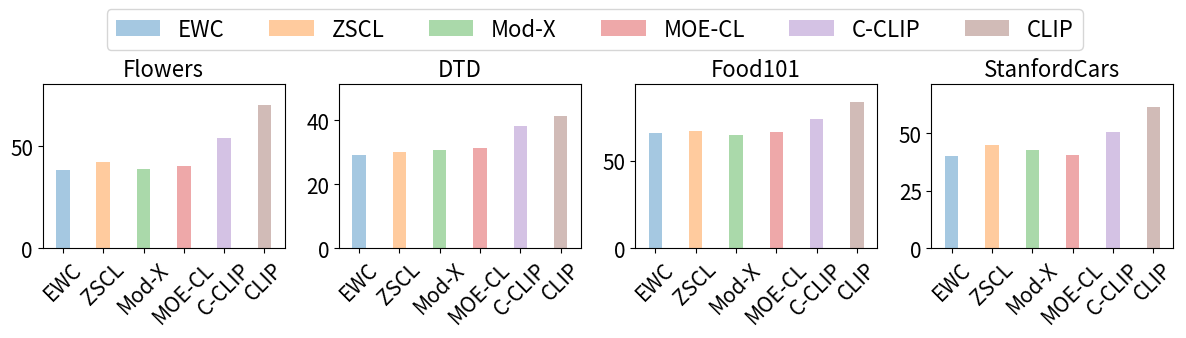

Write the Python code that produced this figure.
import matplotlib.pyplot as plt
import numpy as np
from matplotlib.patches import Patch

# 数据集名称
datasets = ['Flowers', 'DTD', 'Food101', 'StanfordCars']
methods = ['EWC', 'ZSCL', 'Mod-X', 'MOE-CL', 'C-CLIP', 'CLIP']
colors = ['#1f77b4', '#ff7f0e', '#2ca02c', '#d62728', '#9467bd', '#8c564b']
font1 = 16  # 标题字体大小
font3 = 16  # 图例字体大小
font2 = 15  # 坐标轴刻度和标签的字体大小

# 各方法在每个数据集上的性能值
EWC = [38.36, 29.18, 65.62, 40.19]
ZSCL = [42.39, 30.08, 66.92, 44.92]
Mod_X = [39.07, 30.66, 64.61, 42.90]
MOE_CL = [40.41, 31.22, 66.68, 40.54]
C_CLIP = [54.32, 38.30, 73.70, 50.35]
CLIP = [70.39, 41.22, 83.58, 61.26]


# 将数据组合成列表
data = [EWC, ZSCL, Mod_X, MOE_CL, C_CLIP, CLIP]

# 柱子的宽度和间距参数
bar_width = 2.0
bar_spacing = 4.0  # 柱子之间的间距
opacity = 0.4  # 透明度

# 创建子图
fig, axes = plt.subplots(1, 4, figsize=(12, 3))

# 绘制图表
for i, ax in enumerate(axes):
    # 当前数据集的值
    values = [method_data[i] for method_data in data]

    # 调整柱子的位置，使第一个柱子的左边缘与 y 轴的距离为 bar_spacing / 2
    x = bar_spacing / 2 + bar_width / 2 + np.arange(len(methods)) * (bar_width + bar_spacing)

    # 绘制柱状图
    bars = ax.bar(x, values, color=colors, alpha=opacity, width=bar_width)

    # 设置x轴标签和标题
    ax.set_xticks(x)
    ax.set_xticklabels(methods, rotation=45, fontsize=font2)
    ax.set_title(datasets[i], fontsize=font1)
    ax.tick_params(axis='y', labelsize=font2)

    # 设置y轴范围
    ax.set_ylim(0, max(CLIP[i] + 10, max(values) + 10))

    # 调整x轴范围
    xlim_left = x[0] - bar_width / 2 - bar_spacing / 2
    xlim_right = x[-1] + bar_width / 2 + bar_spacing / 2
    ax.set_xlim(xlim_left, xlim_right)

# 自定义图例，调整透明度
legend_elements = [Patch(facecolor=colors[j], label=methods[j], alpha=opacity) for j in range(len(methods))]

# 调整布局并添加图例
legend = fig.legend(handles=legend_elements, loc='upper center', bbox_to_anchor=(0.5, 1.15), fontsize=font3, ncol=6)

plt.tight_layout()
# 保存图表为PDF文件
plt.savefig('fig3.pdf', bbox_extra_artists=(legend,), bbox_inches='tight')

plt.show()
